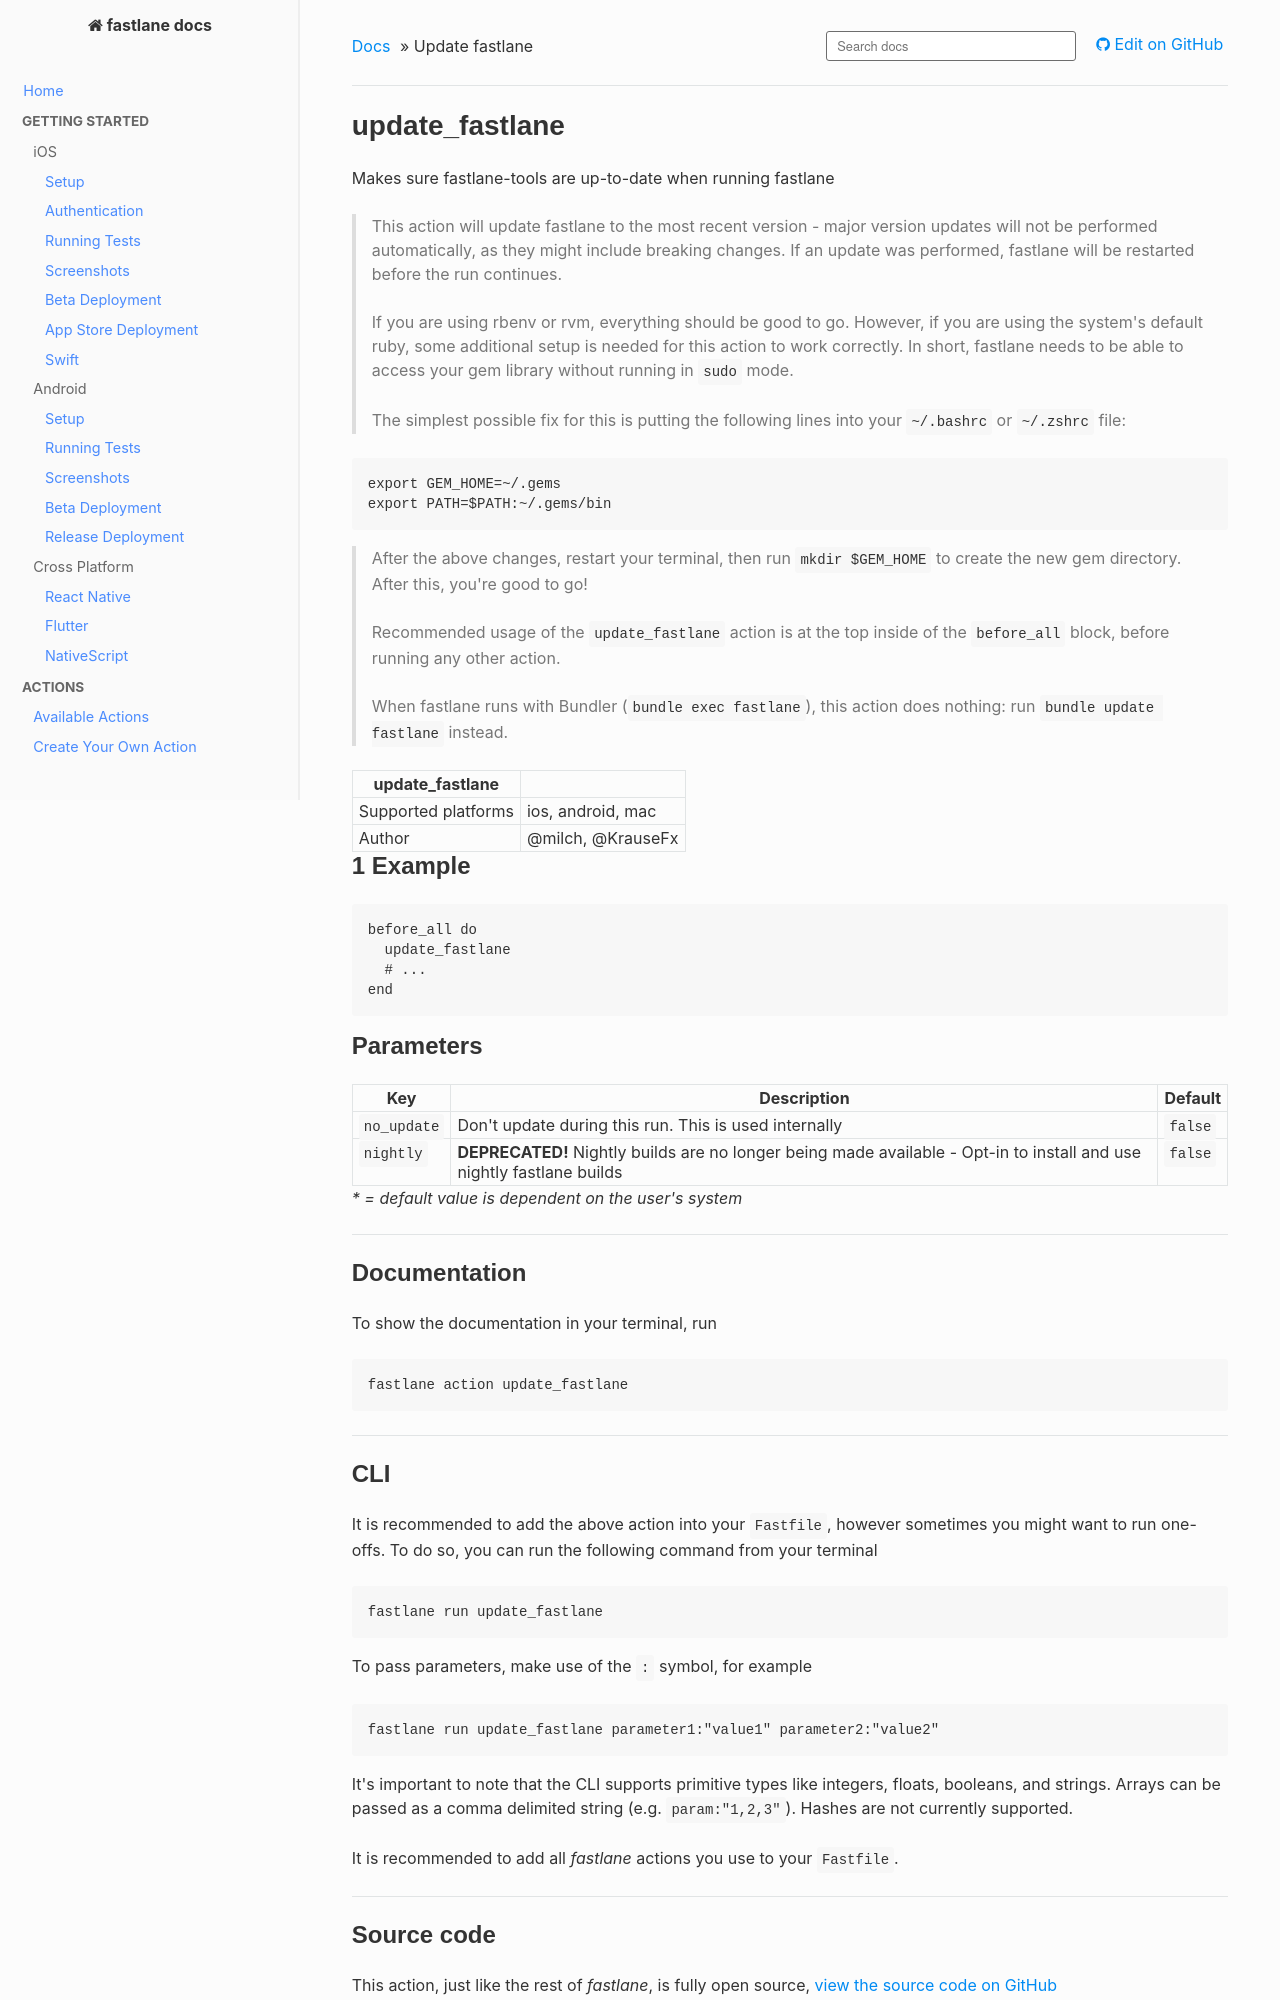

repository: fastlane/docs · page: generated/actions/update_fastlane/index.html · generator: mkdocs

<!--
This file is auto-generated and will be re-generated every time the docs are updated.
To modify it, go to its source at https://github.com/fastlane/fastlane/blob/master/fastlane/lib/fastlane/actions/update_fastlane.rb
-->

# update_fastlane


Makes sure fastlane-tools are up-to-date when running fastlane




> This action will update fastlane to the most recent version - major version updates will not be performed automatically, as they might include breaking changes. If an update was performed, fastlane will be restarted before the run continues.<br><br>If you are using rbenv or rvm, everything should be good to go. However, if you are using the system's default ruby, some additional setup is needed for this action to work correctly. In short, fastlane needs to be able to access your gem library without running in `sudo` mode.<br><br>The simplest possible fix for this is putting the following lines into your `~/.bashrc` or `~/.zshrc` file:

```bash
export GEM_HOME=~/.gems
export PATH=$PATH:~/.gems/bin
```
>
After the above changes, restart your terminal, then run `mkdir $GEM_HOME` to create the new gem directory. After this, you're good to go!<br><br>Recommended usage of the `update_fastlane` action is at the top inside of the `before_all` block, before running any other action.<br><br>When fastlane runs with Bundler (`bundle exec fastlane`), this action does nothing: run `bundle update fastlane` instead.


update_fastlane ||
---|---
Supported platforms | ios, android, mac
Author | @milch, @KrauseFx



## 1 Example

```ruby
before_all do
  update_fastlane
  # ...
end
```





## Parameters

Key | Description | Default
----|-------------|--------
  `no_update` | Don't update during this run. This is used internally | `false`
  `nightly` | **DEPRECATED!** Nightly builds are no longer being made available - Opt-in to install and use nightly fastlane builds | `false`

<em id="parameters-legend-dynamic">* = default value is dependent on the user's system</em>


<hr />



## Documentation

To show the documentation in your terminal, run
```no-highlight
fastlane action update_fastlane
```

<hr />
